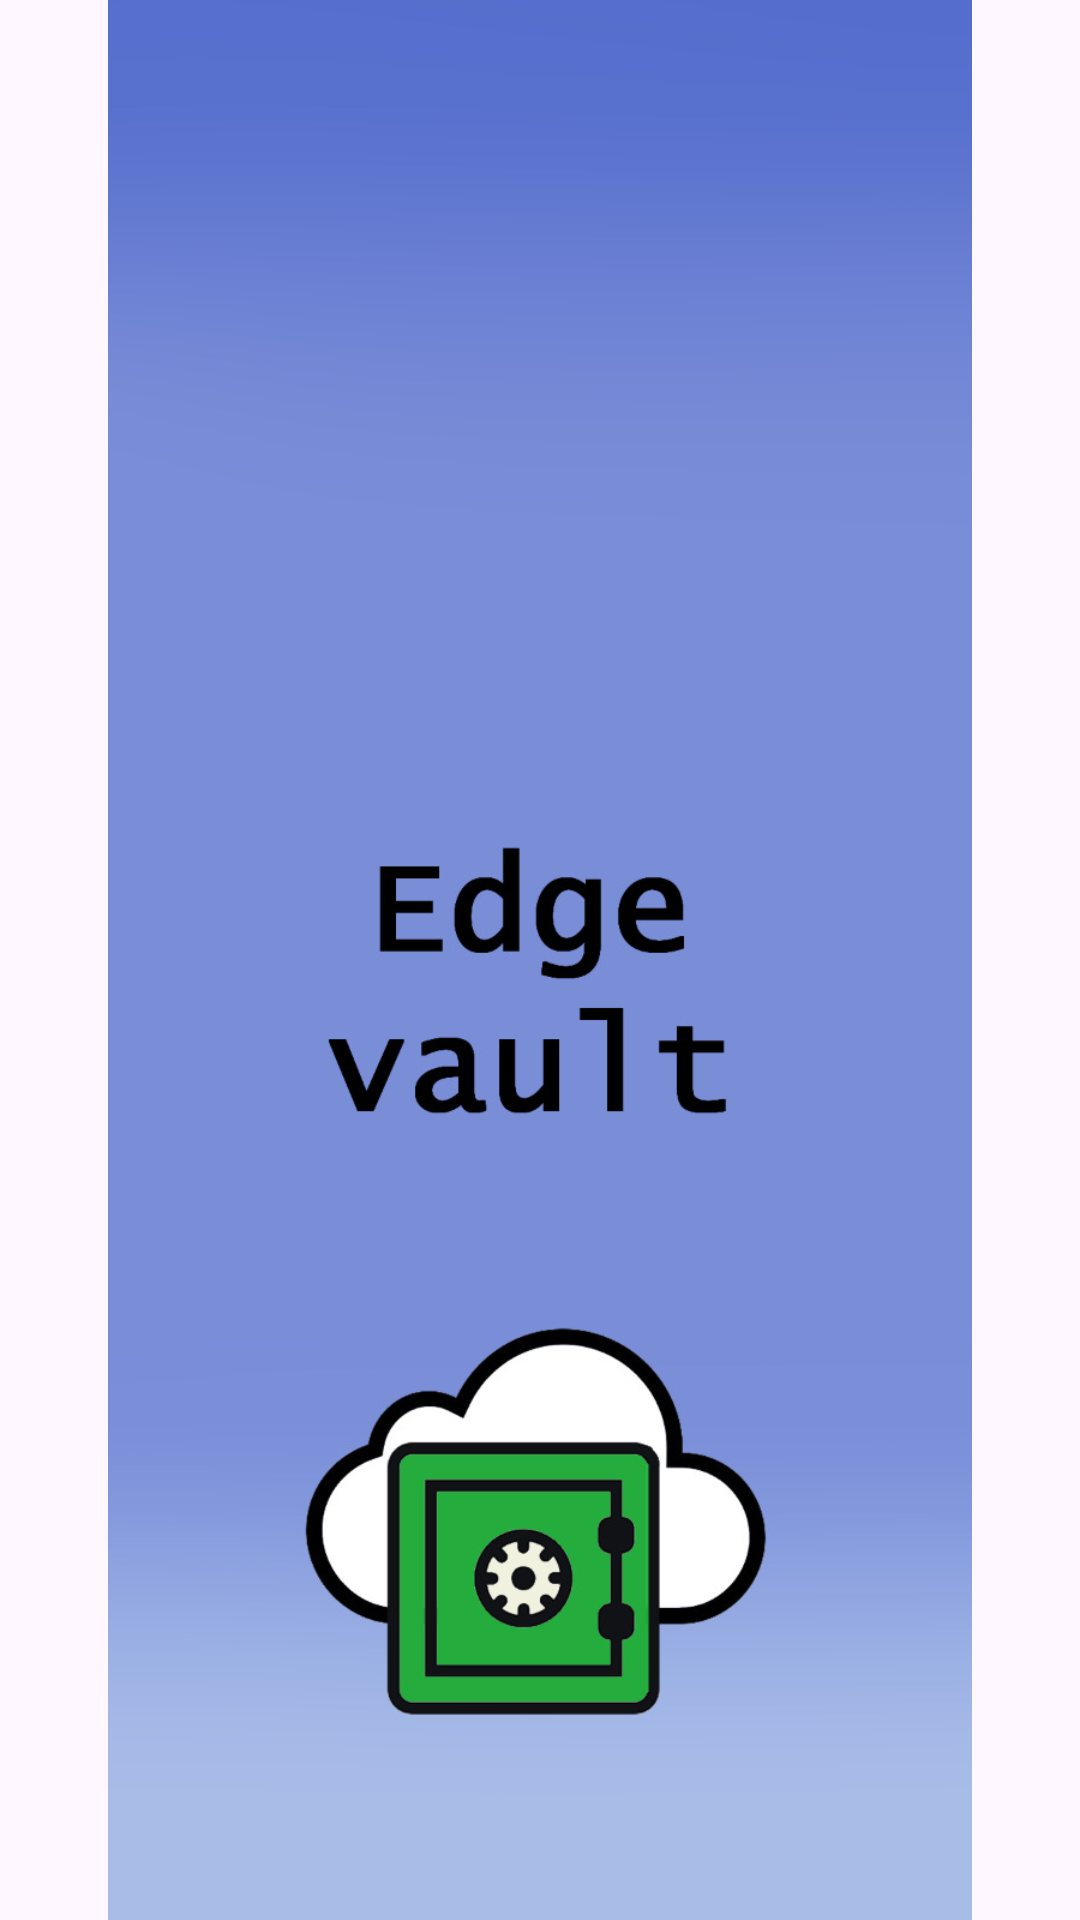

Here is an Android app screen rendered from its layout file. Give the layout XML and the strings, colors and styles it references.
<!-- AndroidManifest.xml: application theme Theme.IoTsApp -->
<!-- res/layout/activity_splash.xml -->
<?xml version="1.0" encoding="utf-8"?>
<androidx.constraintlayout.widget.ConstraintLayout xmlns:android="http://schemas.android.com/apk/res/android"
    xmlns:app="http://schemas.android.com/apk/res-auto"
    xmlns:tools="http://schemas.android.com/tools"
    android:layout_width="match_parent"
    android:layout_height="match_parent"
    tools:context=".SplashActivity">

    <ImageView
        android:id="@+id/splashPic"
        android:layout_width="match_parent"
        android:layout_height="match_parent"
        app:layout_constraintStart_toStartOf="parent"
        app:layout_constraintTop_toTopOf="parent"
        app:srcCompat="@drawable/splashscreen" />

</androidx.constraintlayout.widget.ConstraintLayout>
<!-- resources referenced by this layout -->
<resources>
  <!-- drawable splashscreen: png bitmap (drawable, 85873 bytes) -->
  <style name="Theme.IoTsApp" parent="Base.Theme.IoTsApp" />
  <style name="Base.Theme.IoTsApp" parent="Theme.Material3.DayNight.NoActionBar">
          
          
      </style>
</resources>
